Dataset: 10kBilderv4 (GitHub, Yannik25/VGG16). Classes: gesund, krank.

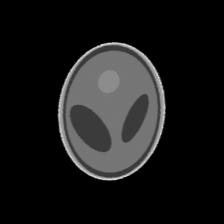
Label: gesund

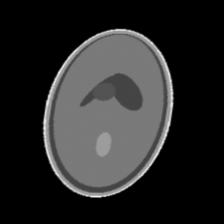
Label: krank

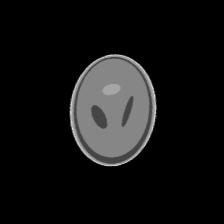
Label: gesund

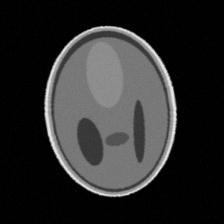
Label: krank

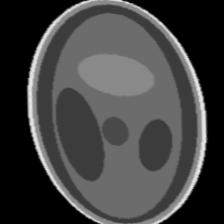
Label: krank

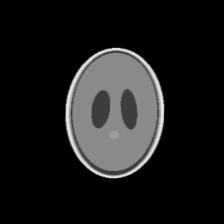
Label: gesund
